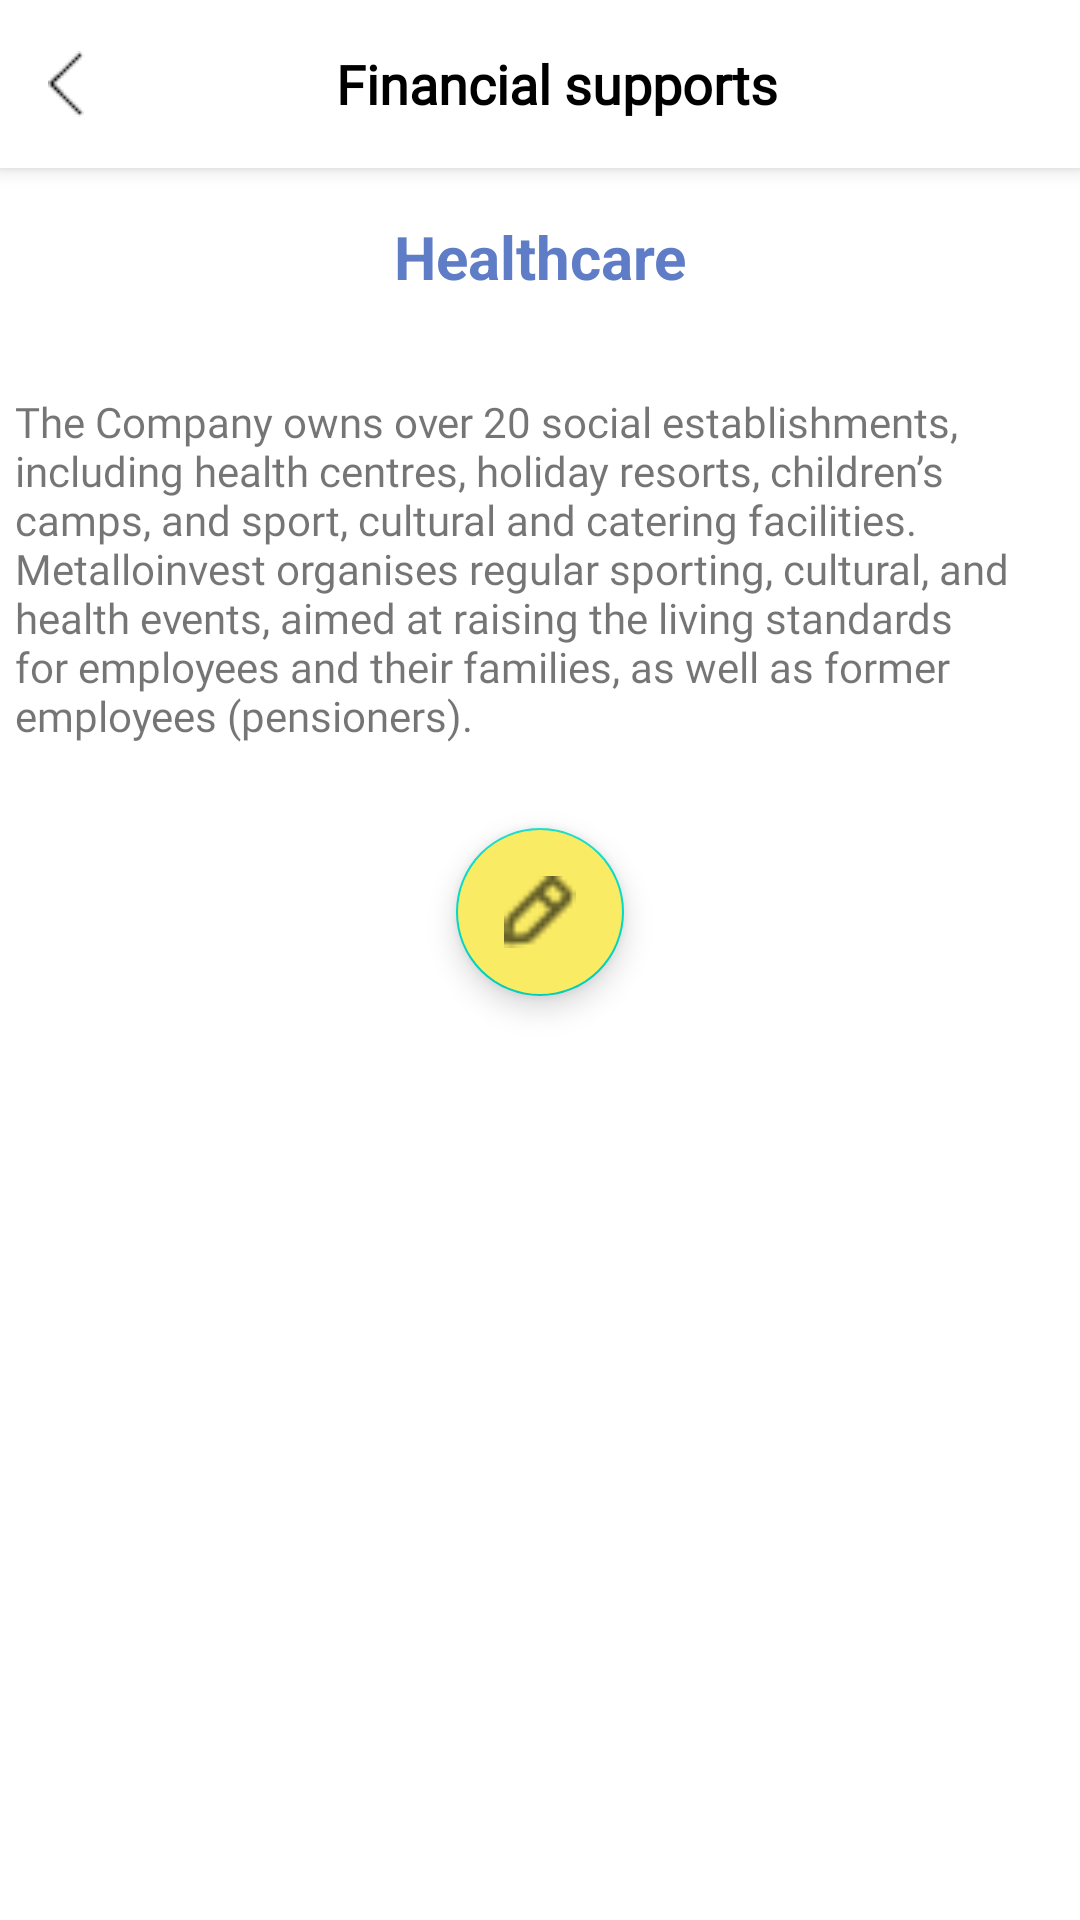

Layout XML and referenced resources for this Android screen:
<!-- AndroidManifest.xml: application theme Theme.HRAdmin -->
<!-- res/layout/activity_healthcare.xml -->
<?xml version="1.0" encoding="utf-8"?>
<androidx.constraintlayout.widget.ConstraintLayout xmlns:android="http://schemas.android.com/apk/res/android"
    xmlns:app="http://schemas.android.com/apk/res-auto"
    xmlns:tools="http://schemas.android.com/tools"
    android:layout_width="match_parent"
    android:layout_height="match_parent"
    tools:context=".activities.HealthcareActivity">

    <include
        android:id="@+id/finance_tb"
        layout="@layout/toolbar_finance" />

    <TextView
        android:id="@+id/textView"
        android:layout_width="match_parent"
        android:layout_height="wrap_content"
        android:layout_marginTop="16dp"
        android:gravity="center_horizontal"
        android:text="Healthcare"
        android:textStyle="bold"
        android:textAlignment="center"
        android:textColor="#5F7CC6"
        android:textSize="20dp"
        app:layout_constraintTop_toBottomOf="@+id/finance_tb"
        tools:layout_editor_absoluteX="0dp" />

    <TextView
        android:id="@+id/abtHealth"
        android:layout_width="350dp"
        android:layout_height="wrap_content"
        android:layout_marginTop="32dp"
        android:fontFamily="@font/montserrat_regular"
        android:text="The Company owns over 20 social establishments, including health centres, holiday resorts, children’s camps, and sport, cultural and catering facilities. Metalloinvest organises regular sporting, cultural, and health events, aimed at raising the living standards for employees and their families, as well as former employees (pensioners)."
        android:textSize="14dp"
        app:layout_constraintEnd_toEndOf="parent"
        app:layout_constraintStart_toStartOf="parent"
        app:layout_constraintTop_toBottomOf="@+id/textView" />

    <com.google.android.material.floatingactionbutton.FloatingActionButton
        android:id="@+id/btnFloat"
        android:layout_width="wrap_content"
        android:layout_height="wrap_content"
        android:layout_marginBottom="212dp"
        android:backgroundTint="#F9EB64"
        android:clickable="true"
        android:focusable="true"
        android:src="@drawable/edit"
        android:tint="@color/white"
        app:layout_constraintBottom_toBottomOf="parent"
        app:layout_constraintEnd_toEndOf="parent"
        app:layout_constraintStart_toStartOf="parent"
        app:layout_constraintTop_toBottomOf="@+id/abtHealth"
        app:layout_constraintVertical_bias="0.227" />

</androidx.constraintlayout.widget.ConstraintLayout>
<!-- res/layout/toolbar_finance.xml (included above) -->
<?xml version="1.0" encoding="utf-8"?>
<androidx.appcompat.widget.Toolbar
    xmlns:android="http://schemas.android.com/apk/res/android"
    android:layout_width="match_parent"
    android:layout_height="wrap_content"
    android:background="@color/white"
    android:elevation="4dp">

    <ImageView
        android:id="@+id/back"
        android:layout_width="wrap_content"
        android:layout_height="wrap_content"
        android:src="@drawable/back"/>

    <TextView
        android:layout_width="wrap_content"
        android:layout_height="wrap_content"
        android:text="Financial supports"
        android:textColor="@color/black"
        android:textSize="18dp"
        android:fontFamily="@font/montserrat_regular"
        android:textFontWeight="600"
        android:layout_marginLeft="100dp"/>

</androidx.appcompat.widget.Toolbar>
<!-- resources referenced by this layout -->
<resources>
  <!-- drawable back: png bitmap (drawable, 191 bytes) -->
  <!-- drawable edit: png bitmap (drawable, 388 bytes) -->
  <style name="Theme.HRAdmin" parent="Theme.MaterialComponents.DayNight.NoActionBar">
          
          <item name="colorPrimary">@color/purple_500</item>
          <item name="colorPrimaryVariant">@color/purple_700</item>
          <item name="colorOnPrimary">@color/white</item>
          
          <item name="colorSecondary">@color/teal_200</item>
          <item name="colorSecondaryVariant">@color/teal_700</item>
          <item name="colorOnSecondary">@color/black</item>
          
          <item name="android:statusBarColor" tools:targetApi="l">?attr/colorPrimaryVariant</item>
          
      </style>
  <!-- not gathered from this repository: default colours our renderer supplied (Android Studio template values) -->
  <color name="purple_500">#FF6200EE</color>
  <color name="purple_700">#FF3700B3</color>
  <color name="teal_200">#FF03DAC5</color>
  <color name="teal_700">#FF018786</color>
  <color name="black">#FF000000</color>
  <color name="white">#FFFFFFFF</color>
</resources>
